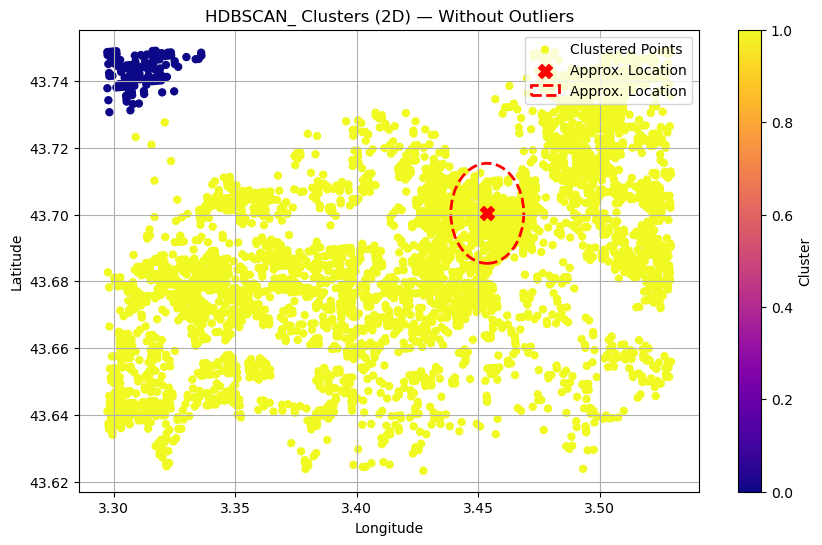

Source data for this figure (header and first rows):
pixel, latitude, longitude, velocity_detrended, cluster, hdbscan_cluster
147459, 43.64, 3.298, -1.684, -1, 1
147460, 43.64, 3.298, -0.3838, -1, 1
147461, 43.64, 3.298, -0.1838, -1, 1
147465, 43.64, 3.297, -0.8838, -1, 1
147825, 43.63, 3.3, -1.184, -1, 1
147826, 43.63, 3.299, -1.384, -1, 1
147827, 43.64, 3.299, -1.084, -1, 1
147828, 43.64, 3.299, -0.4838, -1, 1
147830, 43.64, 3.299, -1.784, -1, 1
147831, 43.64, 3.299, -0.1838, -1, 1
147833, 43.64, 3.299, -1.484, -1, 1
147834, 43.64, 3.299, -1.084, -1, 1
147835, 43.64, 3.298, -0.3838, -1, 1
147837, 43.65, 3.298, -0.4838, -1, 1
148209, 43.64, 3.3, -0.08384, -1, 1
148210, 43.64, 3.3, -1.184, -1, 1
148212, 43.64, 3.3, -0.08384, -1, 1
148214, 43.64, 3.3, -1.484, -1, 1
148215, 43.64, 3.3, -1.284, -1, 1
148216, 43.64, 3.3, -0.5838, -1, 1
148217, 43.64, 3.3, -0.4838, -1, 1
148218, 43.64, 3.3, -0.3838, -1, 1
148223, 43.65, 3.299, -0.1838, -1, 1
148224, 43.65, 3.299, -1.184, -1, 1
148227, 43.65, 3.298, -0.08384, -1, 1
148608, 43.63, 3.302, -1.784, -1, -1
148609, 43.64, 3.302, -1.484, -1, 1
148610, 43.64, 3.302, -0.1838, -1, 1
148611, 43.64, 3.301, -0.1838, -1, 1
148612, 43.64, 3.301, -0.4838, 0, 1
148613, 43.64, 3.301, -0.2838, -1, 1
148614, 43.64, 3.301, -1.084, -1, 1
148615, 43.64, 3.301, -0.4838, 0, 1
148618, 43.64, 3.301, -0.1838, -1, 1
148620, 43.65, 3.301, -0.3838, -1, 1
148623, 43.65, 3.3, -0.1838, -1, 1
148626, 43.65, 3.3, -0.1838, -1, 1
148627, 43.65, 3.3, -0.2838, -1, 1
148628, 43.65, 3.3, -0.3838, -1, 1
148629, 43.66, 3.3, -5.584, -1, -1
148630, 43.66, 3.299, -0.1838, -1, 1
148631, 43.67, 3.298, -0.5838, -1, 1
148973, 43.64, 3.303, -1.284, -1, 1
148974, 43.64, 3.303, -0.9838, -1, 1
148975, 43.64, 3.303, -0.6838, -1, 1
148976, 43.64, 3.303, -0.4838, 0, 1
148977, 43.64, 3.303, -1.484, -1, 1
148978, 43.64, 3.303, -0.7838, -1, 1
148979, 43.64, 3.302, -0.5838, 0, 1
148980, 43.64, 3.302, -0.4838, 0, 1
148981, 43.64, 3.302, -0.1838, -1, 1
148983, 43.64, 3.302, -0.9838, -1, 1
148984, 43.65, 3.302, -0.08384, -1, 1
148985, 43.65, 3.302, -0.2838, -1, 1
148987, 43.65, 3.302, -0.3838, -1, 1
148988, 43.65, 3.301, -0.1838, -1, 1
148990, 43.65, 3.301, -0.5838, -1, 1
148991, 43.65, 3.301, -0.2838, -1, 1
148992, 43.65, 3.301, -0.2838, -1, 1
148993, 43.65, 3.301, -0.4838, -1, 1
... 4,513 more rows
